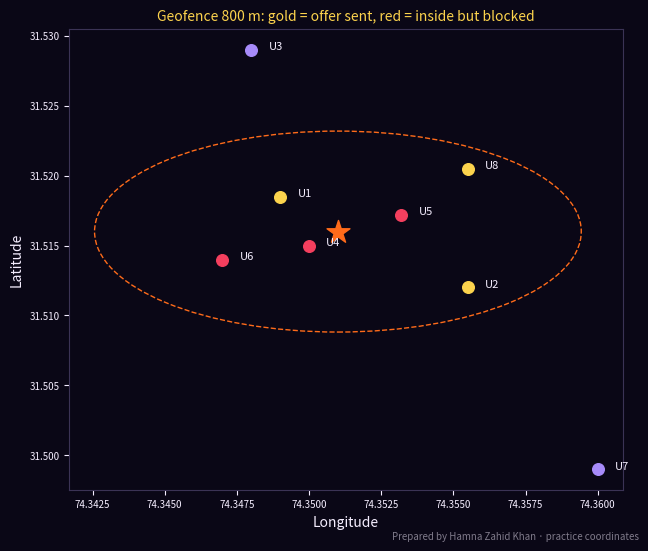

The matplotlib source for this figure:
# Location-based marketing: decide which app users are inside a geofence around a store and
# should get a (consented) push offer, using the haversine distance. Prepared by Hamna Zahid Khan.
# Coordinates are approximate points in Lahore for practice.
import math
import matplotlib
matplotlib.use("Agg")
import matplotlib.pyplot as plt

BG, FIRE, GOLD, VIOLET, EMBER, TEXT = "#0A0716", "#FF6B1A", "#FCD34D", "#A78BFA", "#F43F5E", "#F5EEFF"
STORE = ("Store - Gulberg", 31.5160, 74.3510)
RADIUS_M = 800

def haversine(lat1, lon1, lat2, lon2):
    r = 6_371_000
    p1, p2 = math.radians(lat1), math.radians(lat2)
    dphi, dl = math.radians(lat2 - lat1), math.radians(lon2 - lon1)
    a = math.sin(dphi / 2) ** 2 + math.cos(p1) * math.cos(p2) * math.sin(dl / 2) ** 2
    return 2 * r * math.asin(math.sqrt(a))

users = [  # id, lat, lon, location consent, push opt-in, already got an offer today
    ("U1", 31.5185, 74.3490, True, True, False), ("U2", 31.5120, 74.3555, True, True, False),
    ("U3", 31.5290, 74.3480, True, True, False), ("U4", 31.5150, 74.3500, False, True, False),
    ("U5", 31.5172, 74.3532, True, False, False), ("U6", 31.5140, 74.3470, True, True, True),
    ("U7", 31.4990, 74.3600, True, True, False), ("U8", 31.5205, 74.3555, True, True, False),
]
fig, ax = plt.subplots(figsize=(6.5, 5.5), facecolor=BG); ax.set_facecolor(BG)
for uid, lat, lon, loc_ok, push_ok, capped in users:
    d = haversine(STORE[1], STORE[2], lat, lon)
    inside = d <= RADIUS_M
    send = inside and loc_ok and push_ok and not capped
    reason = ("SEND offer" if send else "outside fence" if not inside else
              "no location consent" if not loc_ok else "push not enabled" if not push_ok else "frequency cap reached")
    print(f"{uid}: {d:>6.0f} m from store -> {reason}")
    ax.scatter(lon, lat, color=GOLD if send else (EMBER if inside else VIOLET), s=70)
    ax.text(lon + 0.0006, lat, uid, color=TEXT, fontsize=8)
ax.scatter(STORE[2], STORE[1], marker="*", s=300, color=FIRE)
deg_lat = RADIUS_M / 111_320
deg_lon = RADIUS_M / (111_320 * math.cos(math.radians(STORE[1])))
ax.add_patch(plt.matplotlib.patches.Ellipse((STORE[2], STORE[1]), 2 * deg_lon, 2 * deg_lat, fill=False, color=FIRE, ls="--"))
ax.set_title("Geofence 800 m: gold = offer sent, red = inside but blocked", color=GOLD, fontsize=10)
ax.tick_params(colors=TEXT, labelsize=7)
for s in ax.spines.values(): s.set_color("#3b3355")
ax.set_xlabel("Longitude", color=TEXT); ax.set_ylabel("Latitude", color=TEXT)
fig.text(0.99, 0.01, "Prepared by Hamna Zahid Khan · practice coordinates", color=TEXT, alpha=0.5, ha="right", fontsize=7)
plt.tight_layout(); plt.savefig("session-03_geofence.png", dpi=110, facecolor=BG)
print("Saved session-03_geofence.png")
